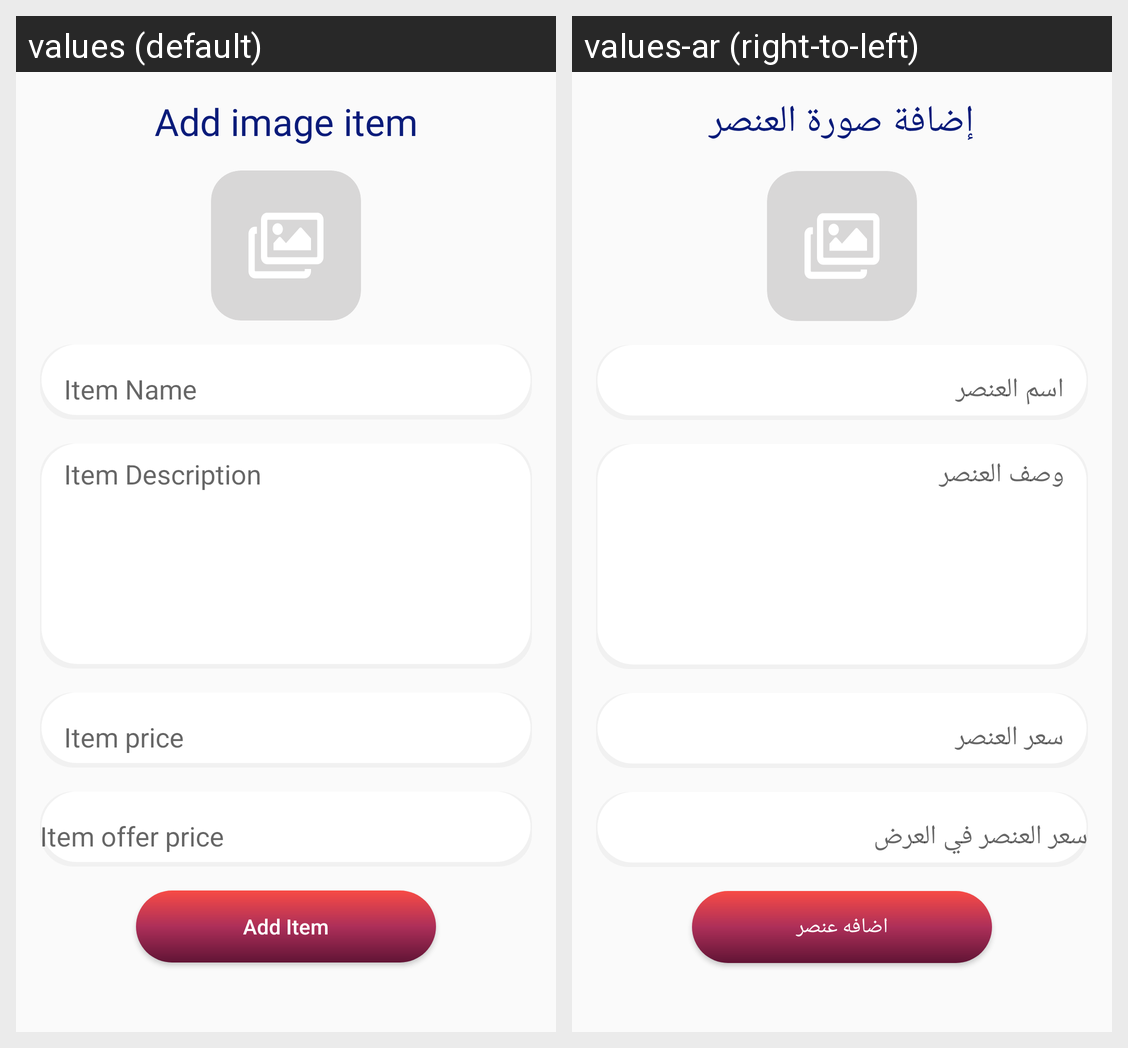

Translations of the strings shown on this Android screen, per locale in the grid:
Android screen res/layout/fragment_restaurant_add_item.xml rendered under 2 locales, left to right: values (default), values-ar (right-to-left). Device: Nexus 5 (rendered at 1080×1920; each locale shown at half size, 540×960, under a caption strip naming it); theme AppTheme.
Strings drawn on this screen, with the default value and each locale's value (text and hints the layout hard-codes, and strings that could not be matched under every locale, appear in the picture but are not listed):

add_image_item
  values: Add image item
  values-ar: إضافة صورة العنصر

item_name
  values: Item Name
  values-ar: اسم العنصر

item_description
  values: Item Description
  values-ar: وصف العنصر

item_price
  values: Item price
  values-ar: سعر العنصر

item_offer_price
  values: Item offer price
  values-ar: سعر العنصر في العرض

add_item
  values: Add Item
  values-ar: اضافه عنصر
